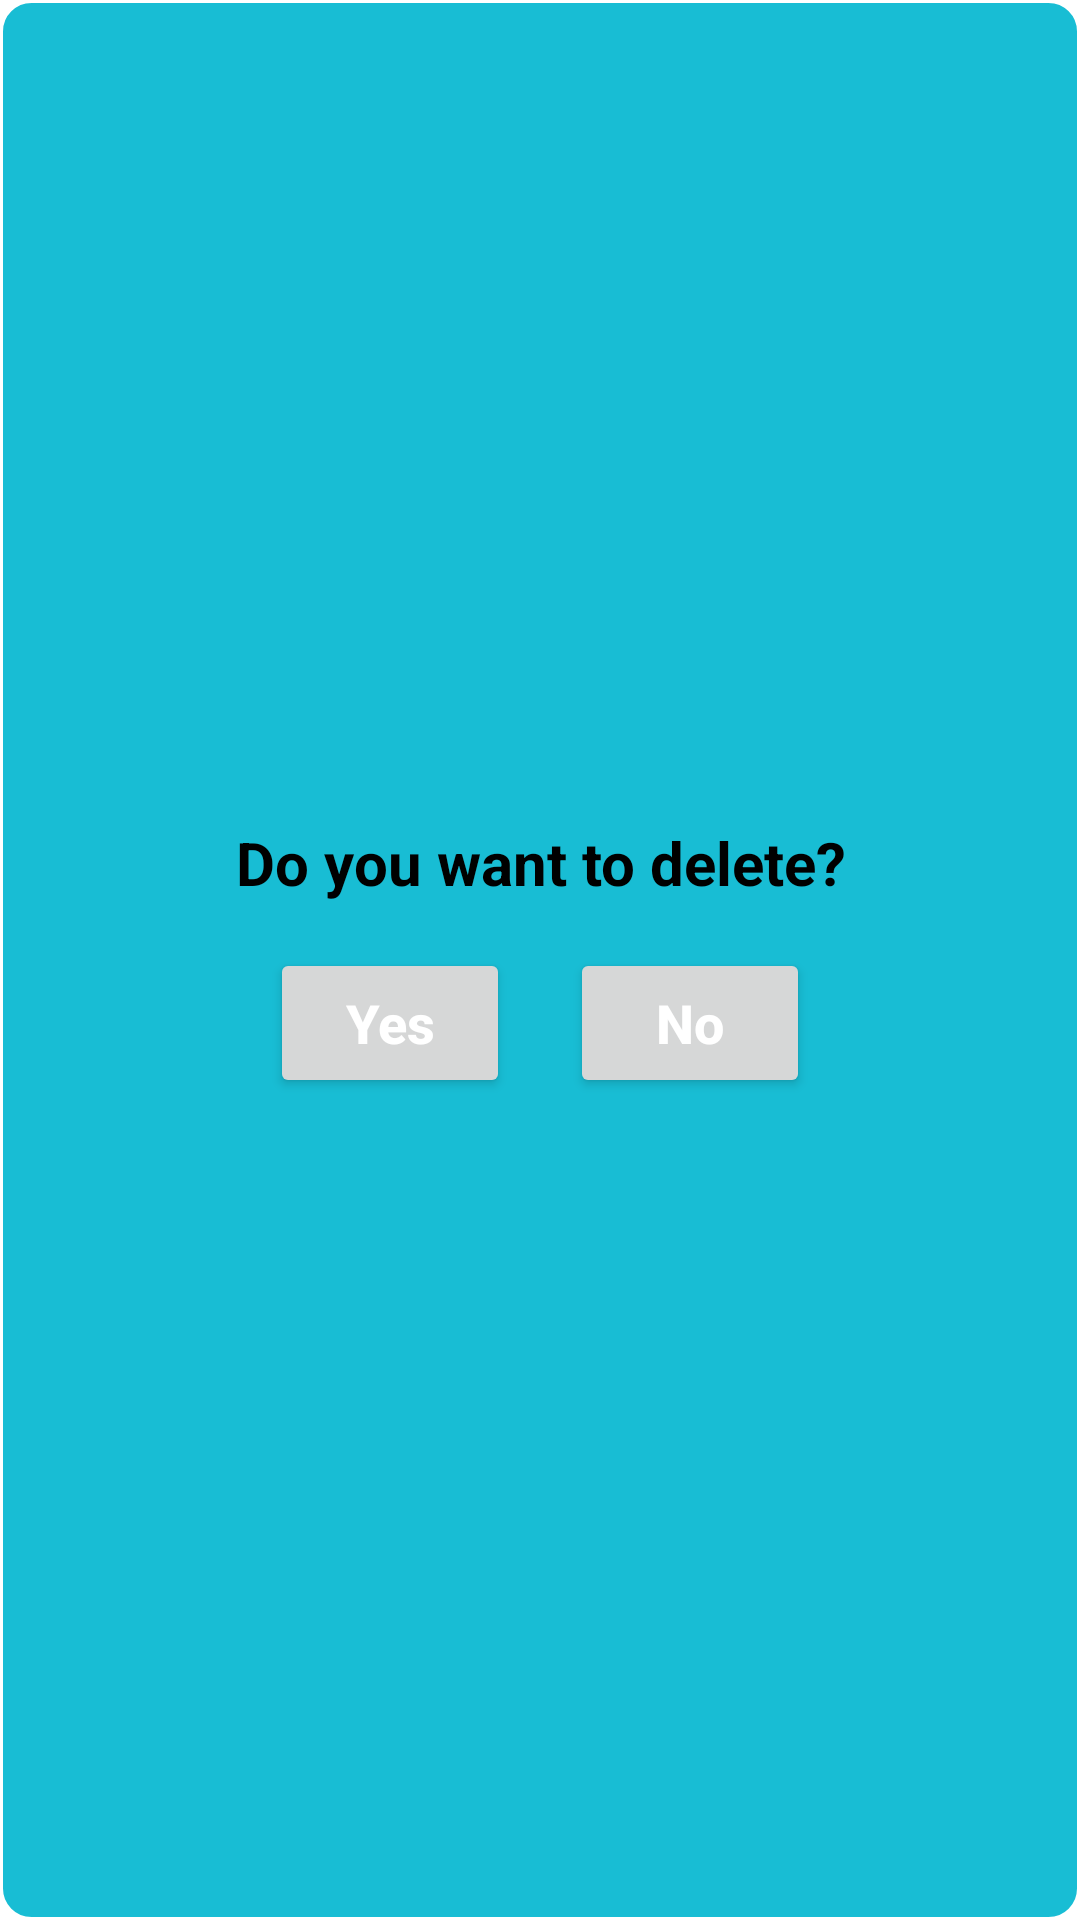

Android layout source for this screen:
<!-- AndroidManifest.xml: application theme Theme.BankingSystem -->
<!-- res/layout/delete_dialog.xml -->
<?xml version="1.0" encoding="utf-8"?>
<RelativeLayout xmlns:android="http://schemas.android.com/apk/res/android"
    android:layout_width="match_parent"
    android:layout_height="150dp"
    android:background="@drawable/dialog2">

    <LinearLayout
        android:layout_width="match_parent"
        android:layout_height="match_parent"
        android:orientation="vertical"
        android:gravity="center">
    <TextView
        android:layout_width="match_parent"
        android:layout_height="wrap_content"
        android:text="Do you want to delete?"
        android:textSize="20sp"
        android:textStyle="bold"
        android:textColor="@color/black"
        android:gravity="center"/>
        <LinearLayout
            android:layout_width="match_parent"
            android:layout_height="wrap_content"
            android:orientation="horizontal"
            android:gravity="center"
            android:layout_marginTop="15dp">
            <Button
                android:layout_width="80dp"
                android:layout_height="50dp"
                android:text="Yes"
                android:textAllCaps="false"
                android:textColor="@color/white"
                android:textStyle="bold"
                android:textSize="18sp"
                android:id="@+id/delete_btn_yes"/>

            <Button
                android:layout_width="80dp"
                android:layout_height="50dp"
                android:layout_marginStart="20dp"
                android:layout_marginLeft="20dp"
                android:textSize="18sp"
                android:text="No"
                android:textAllCaps="false"
                android:textColor="@color/white"
                android:textStyle="bold"
                android:id="@+id/delete_btn_no"/>
        </LinearLayout>
    </LinearLayout>

</RelativeLayout>
<!-- resources referenced by this layout -->
<resources>
  <color name="black">#FF000000</color>
  <color name="white">#FFFFFFFF</color>
  <!-- drawable dialog2 (drawable) -->
  <?xml version="1.0" encoding="utf-8"?>
  <shape xmlns:android="http://schemas.android.com/apk/res/android">
  
      <stroke
          android:width="1dp"
          android:color="@color/white"/>
      <solid
          android:color="@color/spak_color2"/>
      <corners
          android:radius="10dp"/>
  
  </shape>
  <style name="Theme.BankingSystem" parent="Theme.MaterialComponents.DayNight.DarkActionBar">
          
          <item name="colorPrimary">@color/purple_500</item>
          <item name="colorPrimaryVariant">@color/purple_700</item>
          <item name="colorOnPrimary">@color/white</item>
          
          <item name="colorSecondary">@color/teal_200</item>
          <item name="colorSecondaryVariant">@color/teal_700</item>
          <item name="colorOnSecondary">@color/black</item>
          
          <item name="android:statusBarColor" tools:targetApi="l">@color/spark_color</item>
          
          <item name="windowActionBar">false</item>
          <item name="windowNoTitle">true</item>
      </style>
  <color name="spak_color2">#18bdd4</color>
  <color name="purple_500">#FF6200EE</color>
  <color name="purple_700">#FF3700B3</color>
  <color name="teal_200">#FF03DAC5</color>
  <color name="teal_700">#FF018786</color>
  <color name="spark_color">#A2C4C9</color>
</resources>
